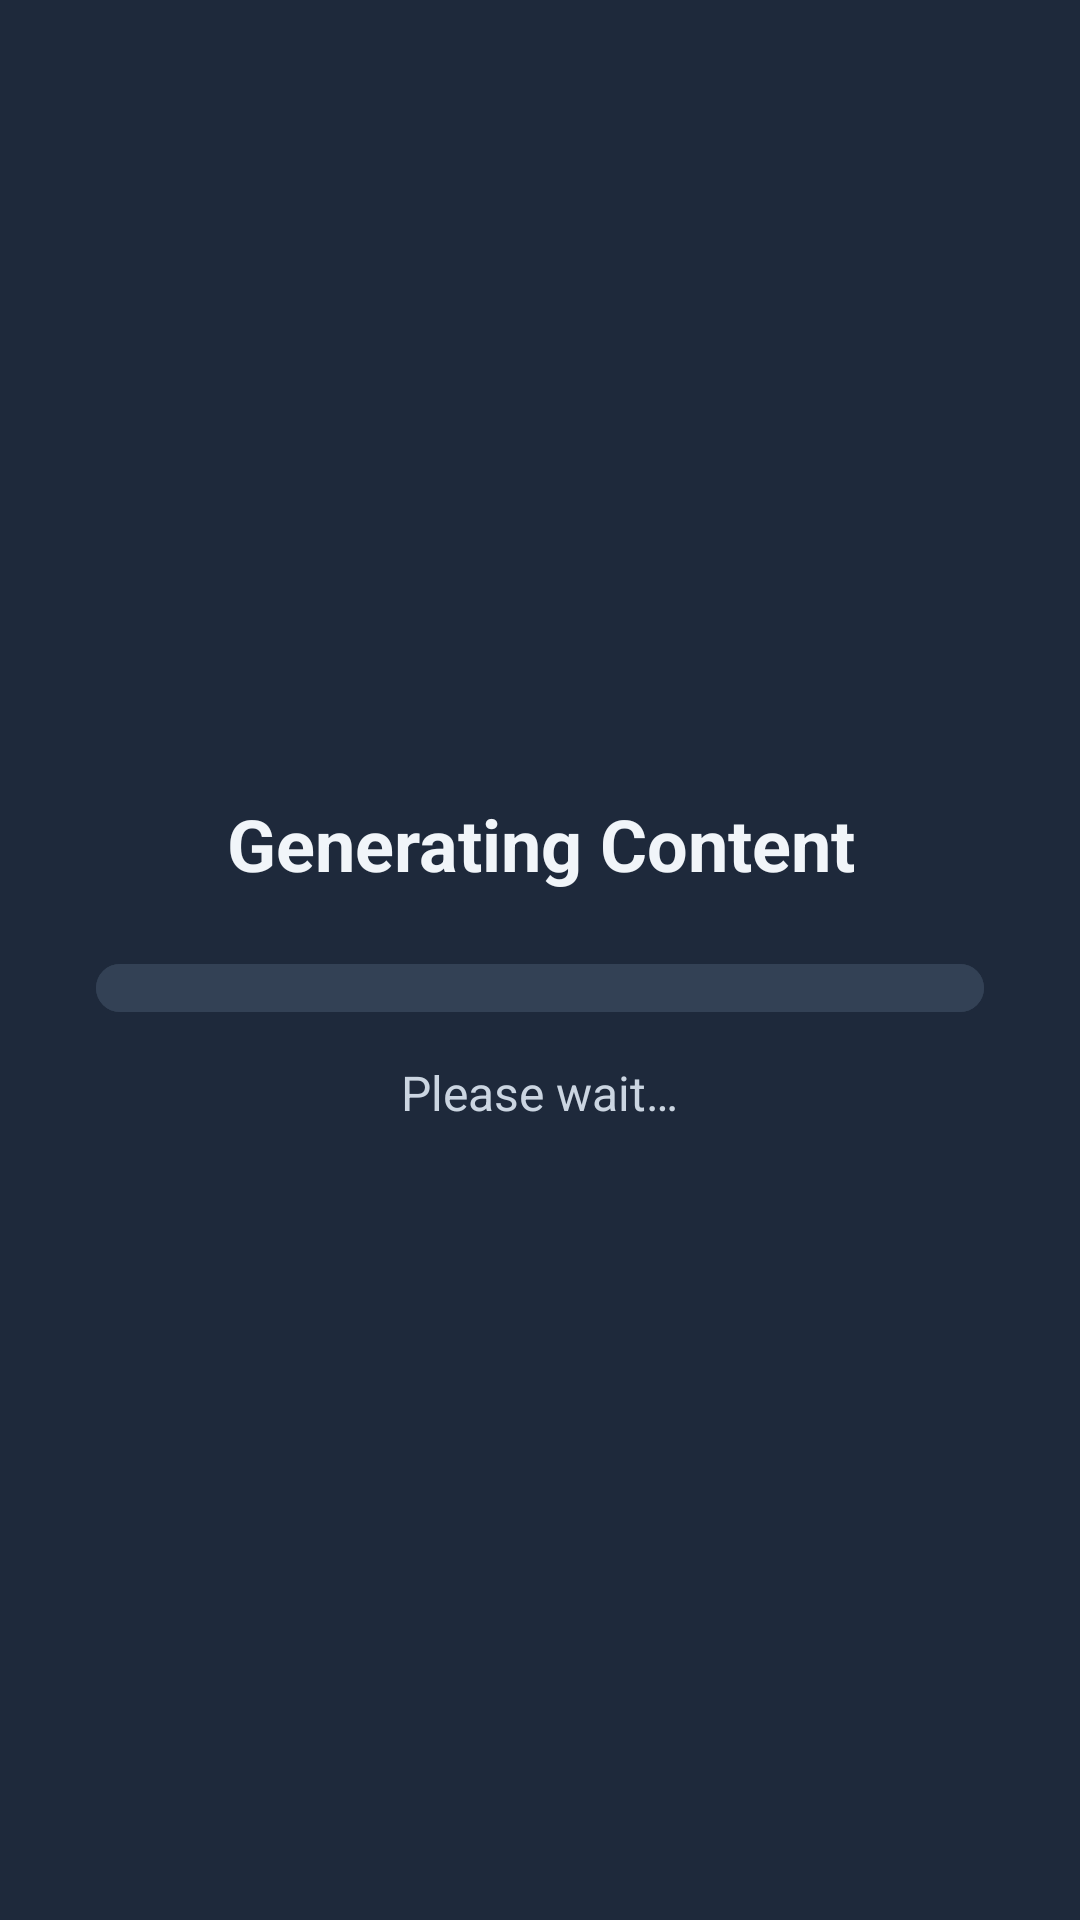

Android layout source for this screen:
<!-- AndroidManifest.xml: application theme Theme._5MinuteChallenge -->
<!-- res/layout/dialog_loading.xml -->
<?xml version="1.0" encoding="utf-8"?>
<LinearLayout xmlns:android="http://schemas.android.com/apk/res/android"
    android:layout_width="match_parent"
    android:layout_height="wrap_content"
    android:orientation="vertical"
    android:padding="32dp"
    android:gravity="center"
    android:background="@color/card_background">

    <TextView
        android:id="@+id/loading_title"
        android:layout_width="wrap_content"
        android:layout_height="wrap_content"
        android:text="@string/generating_content"
        android:textSize="24sp"
        android:textStyle="bold"
        android:textColor="@color/text_primary"
        android:layout_marginBottom="16dp"
        android:gravity="center" />

    <FrameLayout
        android:layout_width="match_parent"
        android:layout_height="@dimen/timer_height_thick"
        android:layout_marginTop="@dimen/spacing_sm"
        android:layout_marginBottom="@dimen/spacing_md">

        <ProgressBar
            android:id="@+id/loading_progress_background"
            style="?android:attr/progressBarStyleHorizontal"
            android:layout_width="match_parent"
            android:layout_height="match_parent"
            android:max="100"
            android:progress="100"
            android:progressDrawable="@drawable/timer_background" />

        <ProgressBar
            android:id="@+id/loading_progress"
            style="?android:attr/progressBarStyleHorizontal"
            android:layout_width="match_parent"
            android:layout_height="match_parent"
            android:max="100"
            android:progress="0"
            android:progressDrawable="@drawable/progress_correct_answers" />

    </FrameLayout>

    <TextView
        android:id="@+id/loading_status"
        android:layout_width="wrap_content"
        android:layout_height="wrap_content"
        android:text="@string/loading_please_wait"
        android:textSize="16sp"
        android:textColor="@color/text_secondary"
        android:gravity="center" />

</LinearLayout>
<!-- resources referenced by this layout -->
<resources>
  <color name="card_background">#1E293B</color>
  <color name="text_primary">#F1F5F9</color>
  <color name="text_secondary">#CBD5E1</color>
  <dimen name="spacing_md">16dp</dimen>
  <dimen name="spacing_sm">8dp</dimen>
  <dimen name="timer_height_thick">16dp</dimen>
  <!-- drawable progress_correct_answers (drawable) -->
  <?xml version="1.0" encoding="utf-8"?>
  <layer-list xmlns:android="http://schemas.android.com/apk/res/android">
      <item android:id="@android:id/background">
          <shape android:shape="rectangle">
              <corners android:radius="8dp" />
              <solid android:color="@color/timer_background" />
          </shape>
      </item>
      <item android:id="@android:id/progress">
          <clip>
              <shape android:shape="rectangle">
                  <corners android:radius="8dp" />
                  <gradient
                      android:startColor="@color/secondary"
                      android:endColor="@color/secondary_light"
                      android:angle="0" />
              </shape>
          </clip>
      </item>
  </layer-list>
  <!-- drawable timer_background (drawable) -->
  <?xml version="1.0" encoding="utf-8"?>
  <shape xmlns:android="http://schemas.android.com/apk/res/android">
      <solid android:color="@color/timer_background" />
      <corners android:radius="@dimen/corner_radius_round" />
  </shape>
  <string name="generating_content">Generating Content</string>
  <string name="loading_please_wait">Please wait…</string>
  <style name="Theme._5MinuteChallenge" parent="Base.Theme._5MinuteChallenge" />
  <color name="timer_background">#334155</color>
  <color name="secondary">#10B981</color>
  <color name="secondary_light">#34D399</color>
  <dimen name="corner_radius_round">999dp</dimen>
  <style name="Base.Theme._5MinuteChallenge" parent="Theme.Material3.DayNight.NoActionBar">
          
          
      </style>
</resources>
